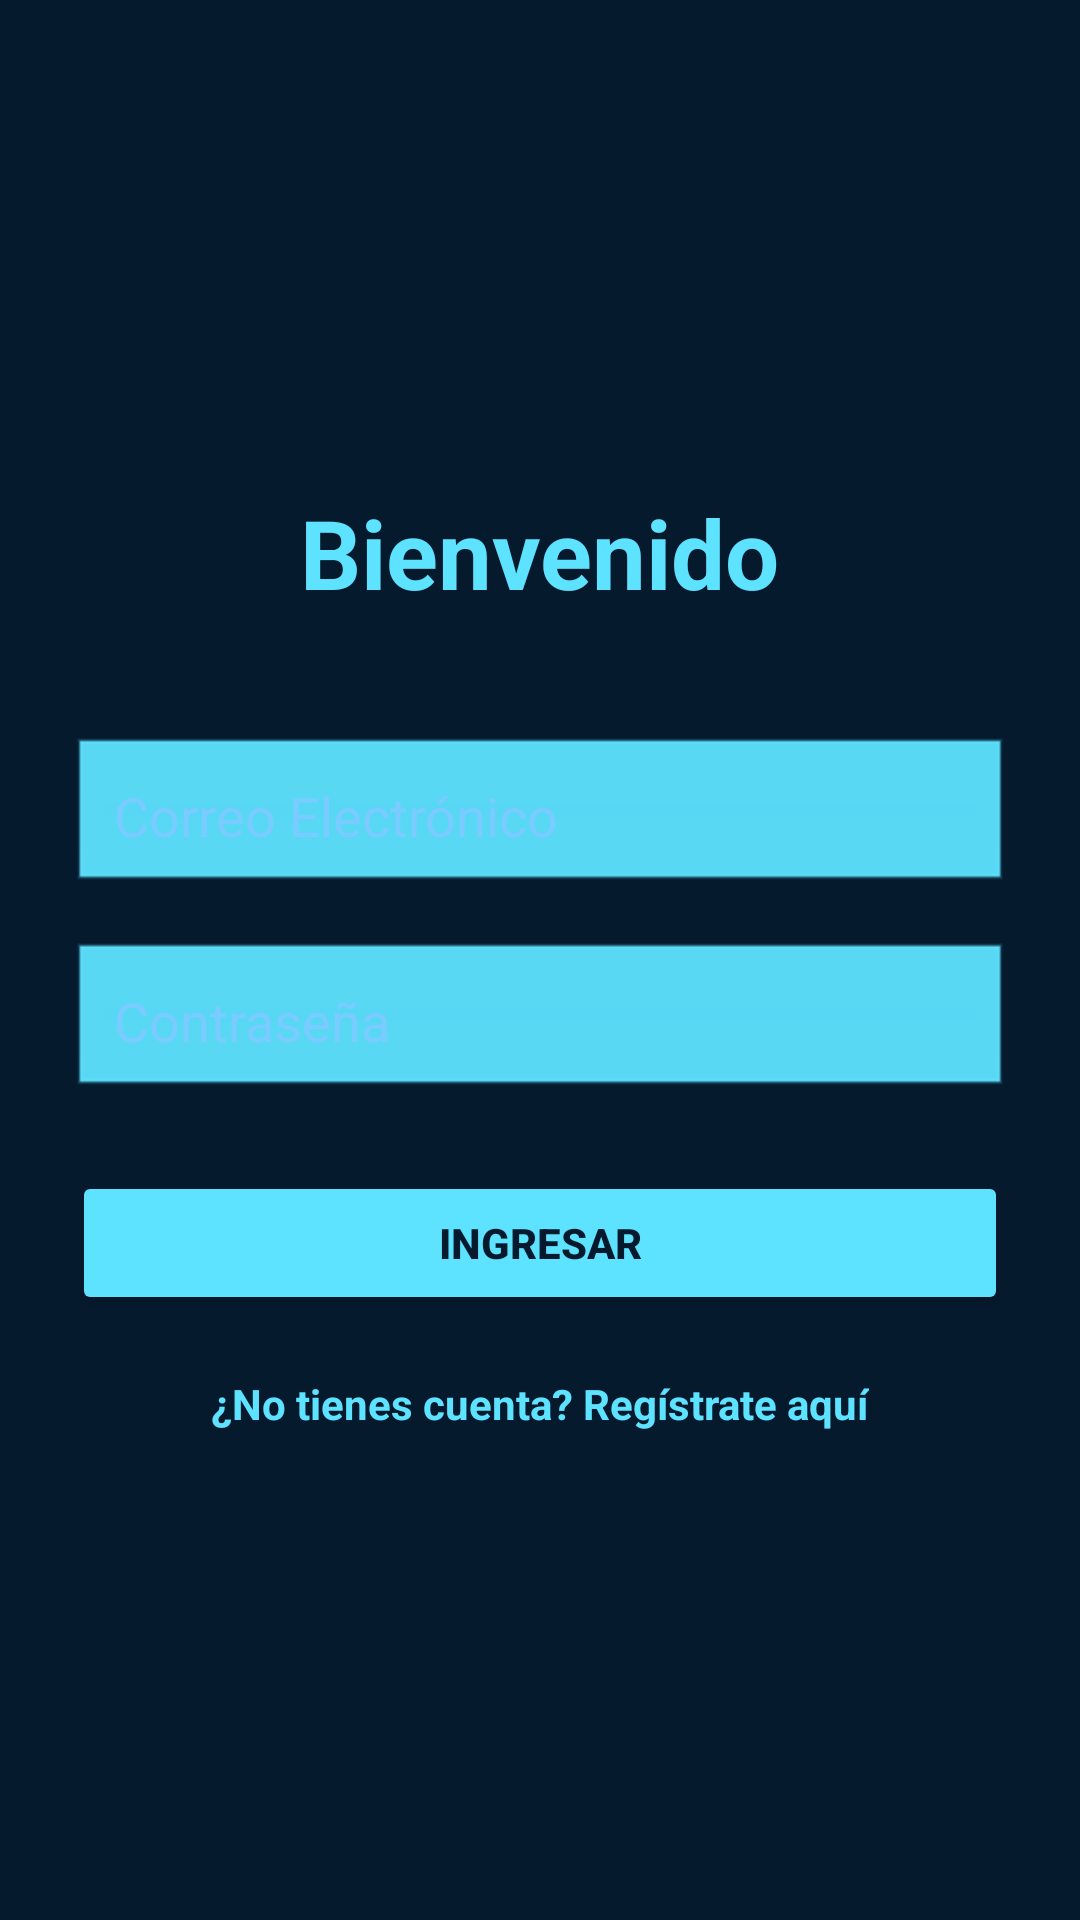

This screen was rendered from an Android layout file. Write that file and the resources it references.
<!-- AndroidManifest.xml: application theme Theme.CitasMedicasApp -->
<!-- res/layout/activity_login.xml -->
<?xml version="1.0" encoding="utf-8"?>
<LinearLayout xmlns:android="http://schemas.android.com/apk/res/android"
    android:layout_width="match_parent"
    android:layout_height="match_parent"
    android:orientation="vertical"
    android:gravity="center"
    android:padding="24dp"
    android:background="#061A2E">

    <TextView
        android:layout_width="wrap_content"
        android:layout_height="wrap_content"
        android:text="Bienvenido"
        android:textSize="32sp"
        android:textStyle="bold"
        android:textColor="#5DE2FF"
        android:layout_marginBottom="40dp"/>

    <EditText
        android:id="@+id/etLoginEmail"
        android:layout_width="match_parent"
        android:layout_height="wrap_content"
        android:minHeight="48dp"
        android:hint="Correo Electrónico"
        android:inputType="textEmailAddress"
        android:textColor="#FFFFFF"
        android:textColorHint="#7ACBFF"
        android:padding="14dp"
        android:backgroundTint="#5DE2FF"
        android:background="@android:drawable/edit_text"
        android:autofillHints="emailAddress"/>

    <EditText
        android:id="@+id/etLoginPassword"
        android:layout_width="match_parent"
        android:layout_height="wrap_content"
        android:minHeight="48dp"
        android:layout_marginTop="16dp"
        android:hint="Contraseña"
        android:inputType="textPassword"
        android:textColor="#FFFFFF"
        android:textColorHint="#7ACBFF"
        android:padding="14dp"
        android:backgroundTint="#5DE2FF"
        android:background="@android:drawable/edit_text"
        android:autofillHints="password"/>

    <Button
        android:id="@+id/btnLogin"
        android:layout_width="match_parent"
        android:layout_height="wrap_content"
        android:layout_marginTop="24dp"
        android:minHeight="48dp"
        android:text="INGRESAR"
        android:textStyle="bold"
        android:textColor="#061A2E"
        android:backgroundTint="#5DE2FF"/>

    <TextView
        android:id="@+id/tvIrRegistro"
        android:layout_width="wrap_content"
        android:layout_height="wrap_content"
        android:layout_marginTop="20dp"
        android:text="¿No tienes cuenta? Regístrate aquí"
        android:textColor="#5DE2FF"
        android:textStyle="bold"/>

</LinearLayout>
<!-- resources referenced by this layout -->
<resources>
  <style name="Theme.CitasMedicasApp" parent="Base.Theme.CitasMedicasApp" />
  <style name="Base.Theme.CitasMedicasApp" parent="Theme.Material3.DayNight.NoActionBar">
          
          
      </style>
</resources>
